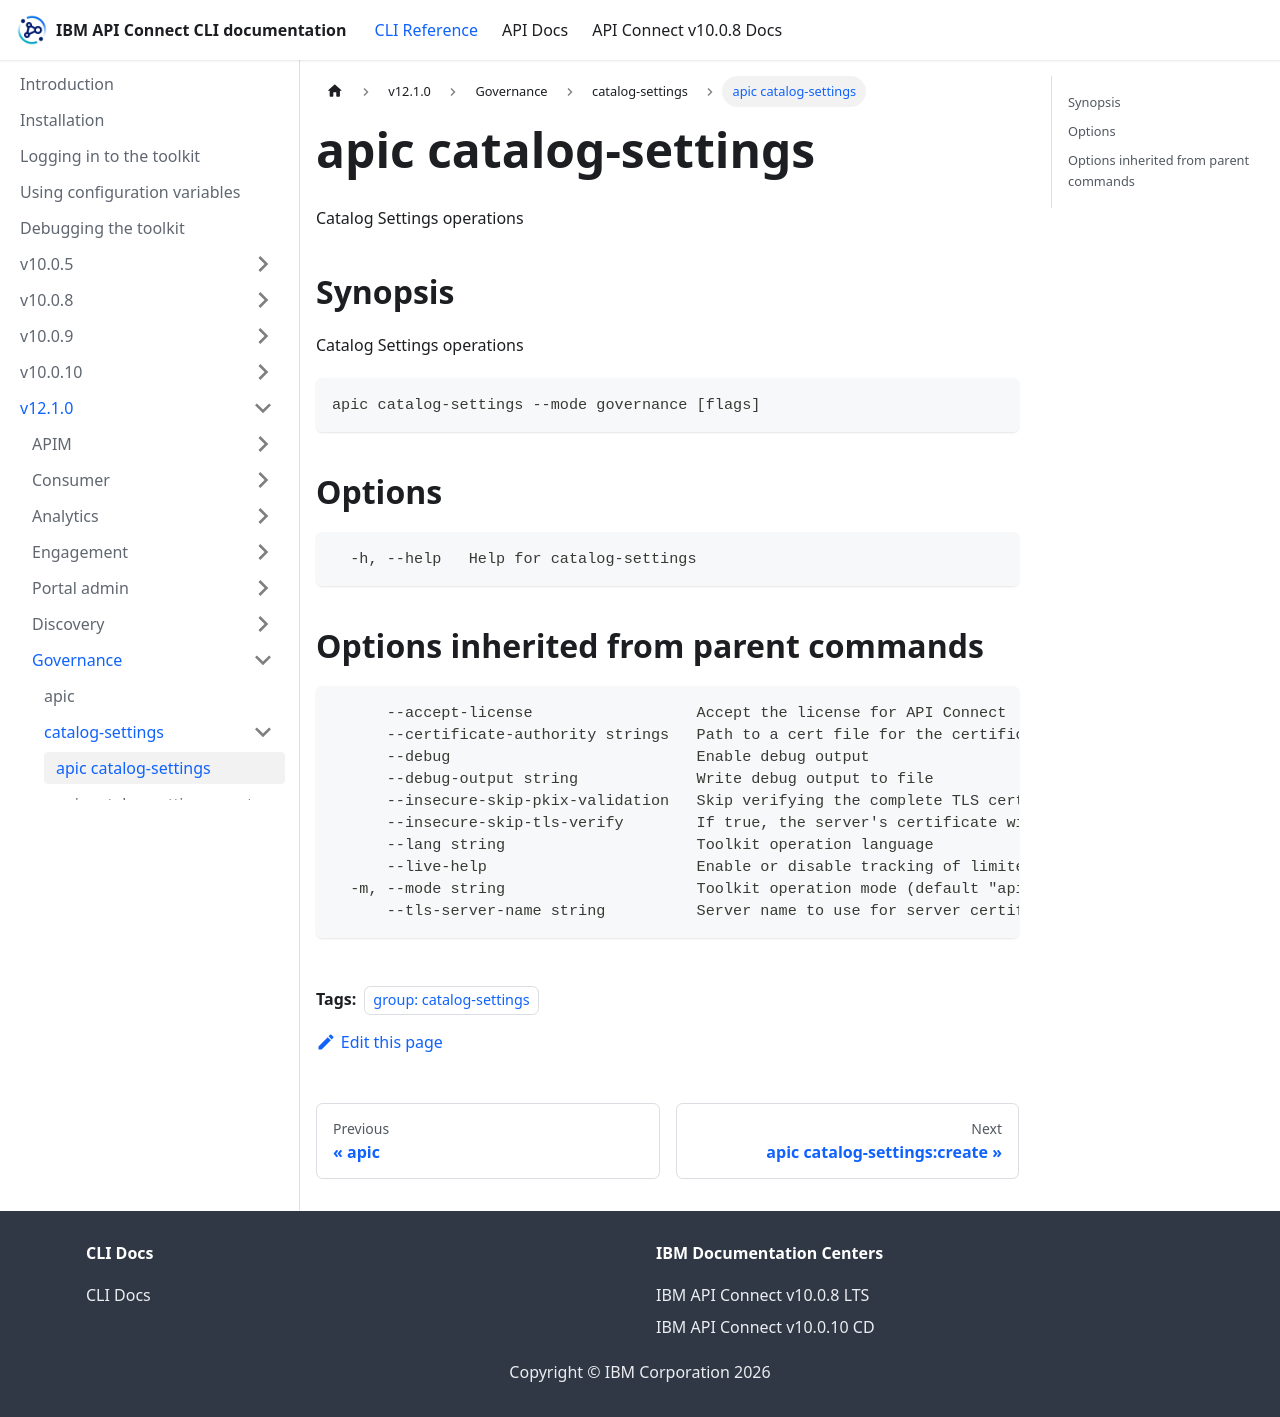

repository: ibm-apiconnect/clidocs · page: docs/v1210/governance/catalog-settings/apic_catalog-settings.html · generator: docusaurus

---
tags:
- "group: catalog-settings"
---
# apic catalog-settings

Catalog Settings operations

## Synopsis

Catalog Settings operations

```
apic catalog-settings --mode governance [flags]
```


## Options

```
  -h, --help   Help for catalog-settings
```

## Options inherited from parent commands

```
      --accept-license                  Accept the license for API Connect
      --certificate-authority strings   Path to a cert file for the certificate authority
      --debug                           Enable debug output
      --debug-output string             Write debug output to file
      --insecure-skip-pkix-validation   Skip verifying the complete TLS certificate chain (insecure)
      --insecure-skip-tls-verify        If true, the server's certificate will not be checked for validity. This will make your HTTPS connections insecure
      --lang string                     Toolkit operation language
      --live-help                       Enable or disable tracking of limited usage information
  -m, --mode string                     Toolkit operation mode (default "apim")
      --tls-server-name string          Server name to use for server certificate validation. If it is not provided, the hostname used to contact the server is used
```
